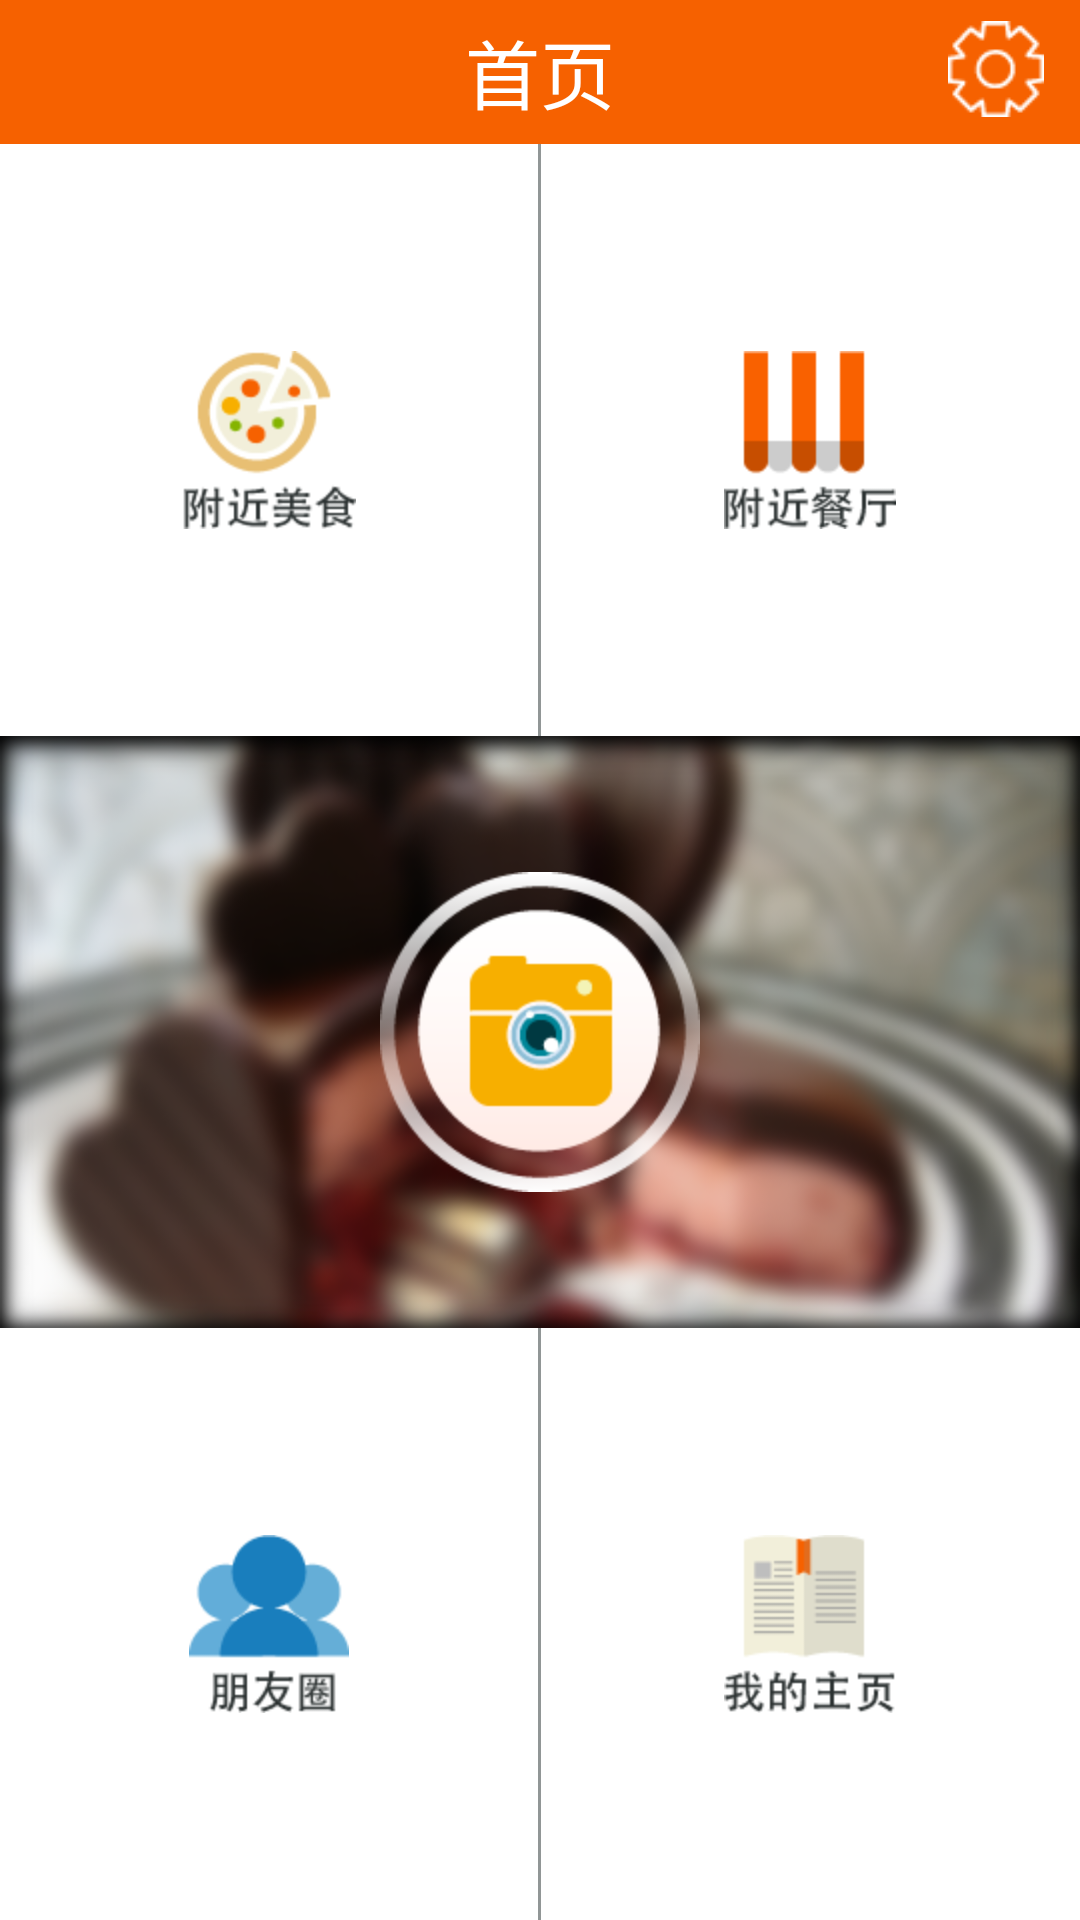

Layout XML and referenced resources for this Android screen:
<!-- AndroidManifest.xml: application theme android:Theme.NoTitleBar -->
<!-- res/layout/activity_main.xml -->
<?xml version="1.0" encoding="utf-8"?>
<RelativeLayout xmlns:android="http://schemas.android.com/apk/res/android"
    android:layout_width="fill_parent"
    android:layout_height="fill_parent">
    
    <TextView
   		android:id="@+id/main_title"
   		android:layout_width="fill_parent"
   		android:layout_height="48dp"
   		android:layout_alignParentTop="true"
   		android:gravity="center"
   		android:text="首页"
   		android:textSize="25sp"
   		android:textColor="#ffffff"
   		android:background="@drawable/title_background"
   		android:textAppearance="?android:attr/textAppearanceLarge" />
	<ImageView
   		android:id="@+id/main_setting"
   		android:layout_alignBottom="@id/main_title"
   		style="@style/btn_setting"
   		android:src="@drawable/title_setting" 
   		android:contentDescription="设置按钮"/>
	<LinearLayout 
	    android:layout_width="fill_parent"
	    android:layout_height="fill_parent"
          	android:layout_below="@id/main_title"
          	android:orientation="vertical">
	    <RelativeLayout
	        android:layout_width="fill_parent"
	    	android:layout_height="0dp"
	    	android:layout_weight="1">
	        <View
	            android:id="@+id/main_line1"
	            android:layout_centerHorizontal="true"
	            android:layout_width="1dp"
	            android:layout_height="fill_parent"
	            android:background="#919696"/>
	        <RelativeLayout 
	            android:layout_width="fill_parent"
	    		android:layout_height="fill_parent"
	    		android:background="#ffffff"
	    		android:layout_toLeftOf="@id/main_line1">
	        	<ImageView
	        	    android:id="@+id/main_nearbyfood"
	        	    android:layout_width="wrap_content"
	        	    android:layout_height="wrap_content"
	        	    android:layout_centerHorizontal="true"
	        	    android:layout_centerVertical="true"
	        	    android:background="@drawable/icon_nearbyfood" />
	        </RelativeLayout>
	        <RelativeLayout 
	            android:layout_width="fill_parent"
	    		android:layout_height="fill_parent"
	    		android:background="#ffffff"
	    		android:layout_toRightOf="@id/main_line1">
	        	<ImageView
	        	    android:id="@+id/main_nearbyrestaurant"
	        	    android:layout_width="wrap_content"
	        	    android:layout_height="wrap_content"
	        	    android:layout_centerHorizontal="true"
	        	    android:layout_centerVertical="true"
	        	    android:background="@drawable/icon_nearbyrestaurant" />
	        </RelativeLayout>
	    </RelativeLayout>
	    <RelativeLayout
	        android:layout_width="fill_parent"
	    	android:layout_height="0dp"
	    	android:layout_weight="1"
	    	android:background="@drawable/main_background">
	        <ImageView
	            android:id="@+id/main_camera"
	            android:layout_width="wrap_content"
	            android:layout_height="wrap_content"
	            android:layout_centerHorizontal="true"
	            android:layout_centerVertical="true"
	            android:background="@drawable/main_camera" />
	    </RelativeLayout>
	    <RelativeLayout
	        android:layout_width="fill_parent"
	    	android:layout_height="0dp"
	    	android:layout_weight="1"
	    	android:orientation="horizontal">
	        <View
	            android:id="@+id/main_line2"
	            android:layout_centerHorizontal="true"
	            android:layout_width="1dp"
	            android:layout_height="fill_parent"
	            android:background="#919696"/>
	        <RelativeLayout
	            android:layout_width="fill_parent"
	    		android:layout_height="fill_parent"
	    		android:background="#ffffff"
	    		android:layout_toLeftOf="@id/main_line2">
	        	<ImageView
	        	    android:id="@+id/main_friendcircle"
	        	    android:layout_width="wrap_content"
	        	    android:layout_height="wrap_content"
	        	    android:layout_centerHorizontal="true"
	        	    android:layout_centerVertical="true"
	        	    android:background="@drawable/icon_friendcircle" />
	        </RelativeLayout>
	        <RelativeLayout 
	            android:layout_width="fill_parent"
	    		android:layout_height="fill_parent"
	    		android:background="#ffffff"
	    		android:layout_toRightOf="@id/main_line2">
	        	<ImageView
	        	    android:id="@+id/main_myrecipe"
	        	    android:layout_width="wrap_content"
	        	    android:layout_height="wrap_content"
	        	    android:layout_centerHorizontal="true"
	        	    android:layout_centerVertical="true"
	        	    android:background="@drawable/icon_myrecipe" />
	        </RelativeLayout>
	    </RelativeLayout>
	</LinearLayout>
</RelativeLayout>
<!-- resources referenced by this layout -->
<resources>
  <!-- drawable icon_friendcircle: png bitmap (drawable-hdpi, 66500 bytes) -->
  <!-- drawable icon_myrecipe: png bitmap (drawable-hdpi, 64537 bytes) -->
  <!-- drawable icon_nearbyfood: png bitmap (drawable-hdpi, 84599 bytes) -->
  <!-- drawable icon_nearbyrestaurant: png bitmap (drawable-hdpi, 63877 bytes) -->
  <!-- drawable main_background: png bitmap (drawable-hdpi, 804226 bytes) -->
  <!-- drawable main_camera: png bitmap (drawable-hdpi, 125944 bytes) -->
  <!-- drawable title_background: png bitmap (drawable-hdpi, 50937 bytes) -->
  <!-- drawable title_setting: png bitmap (drawable-hdpi, 51906 bytes) -->
  <style name="btn_setting">
          <item name="android:layout_width">32dp</item>
          <item name="android:layout_height">32dp</item>
          <item name="android:layout_marginBottom">9dp</item>
          <item name="android:layout_marginRight">12dp</item>
          <item name="android:layout_alignParentRight">true</item>
      </style>
</resources>
